Dataset: processed (GitHub, Kavya1245/RecycleVision). Classes: cardboard, glass, metal, paper, plastic, trash.

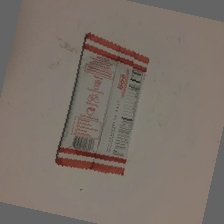
Label: trash

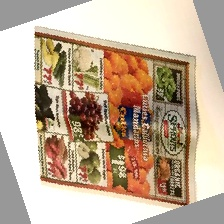
Label: paper

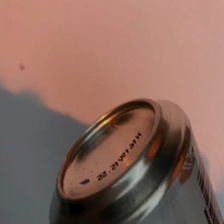
Label: metal

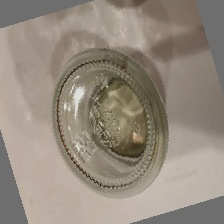
Label: glass

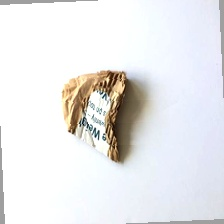
Label: cardboard

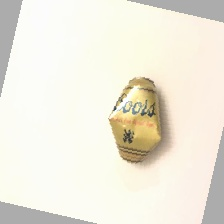
Label: metal
